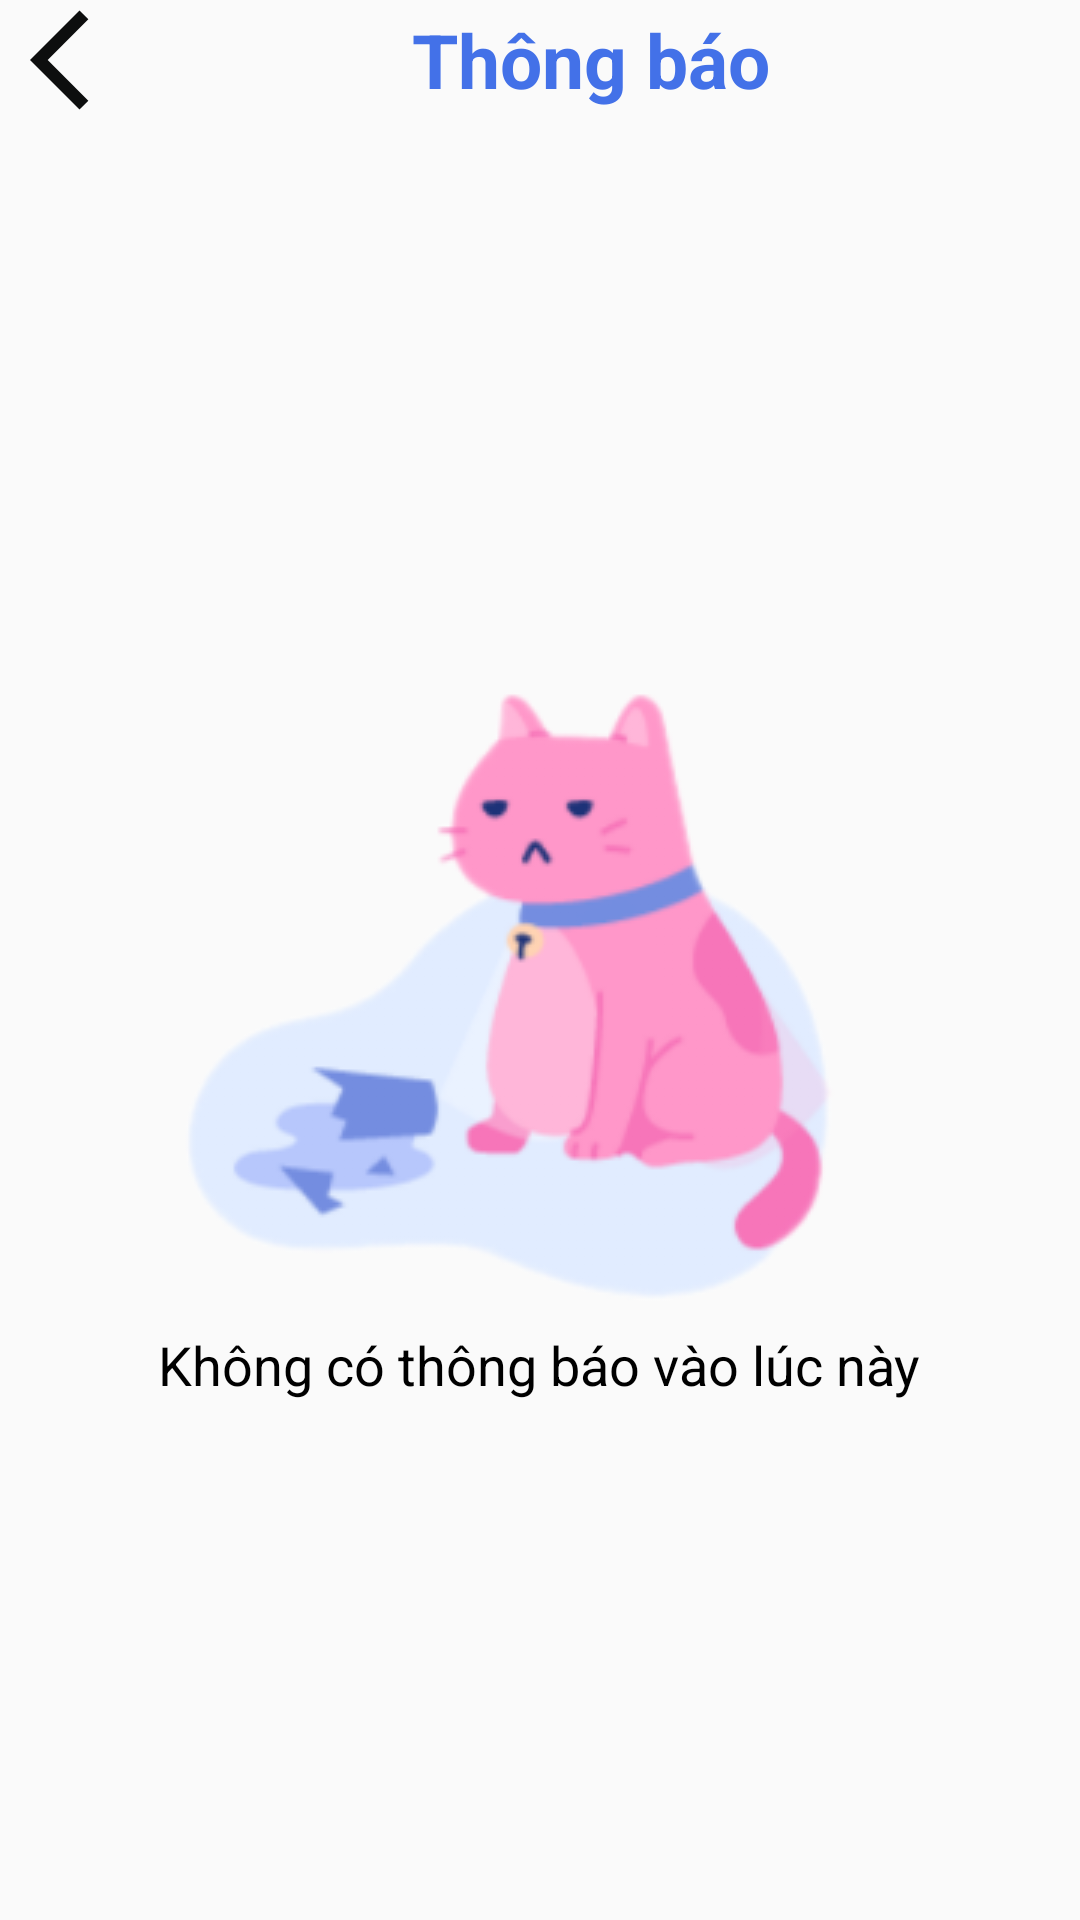

Write the Android layout XML for this screen, with the resource values it uses.
<!-- AndroidManifest.xml: application theme Theme.Phanmembansach -->
<!-- res/layout/notification_fragment.xml -->
<LinearLayout xmlns:android="http://schemas.android.com/apk/res/android"
    xmlns:app="http://schemas.android.com/apk/res-auto"
    android:layout_width="match_parent"
    android:layout_height="match_parent"
    android:orientation="vertical">


    <LinearLayout
        android:layout_width="match_parent"
        android:layout_height="wrap_content"
        android:gravity="center_vertical"
        android:orientation="horizontal"
        android:paddingBottom="16dp">

        <ImageView
            android:id="@+id/img_back"
            android:layout_width="50dp"
            android:layout_height="40dp"
            android:contentDescription="Back"
            android:paddingLeft="10dp"
            android:src="@drawable/ic_back" />

        <TextView
            android:layout_width="0dp"
            android:layout_height="wrap_content"
            android:layout_marginStart="16dp"
            android:layout_weight="1"
            android:gravity="center"
            android:text="Thông báo"
            android:textColor="#4371E8"
            android:textSize="25sp"
            android:textStyle="bold" />


        <ImageView
            android:id="@+id/img_reload"
            android:layout_width="wrap_content"
            android:layout_height="wrap_content"
            android:contentDescription="Reload"
            android:padding="8dp"
            android:src="@drawable/ic_reload" />

        <ImageView
            android:id="@+id/img_menu"
            android:layout_width="wrap_content"
            android:layout_height="wrap_content"
            android:contentDescription="menu"
            android:padding="8dp"
            android:src="@drawable/ic_menu" />
    </LinearLayout>


    <LinearLayout
        android:layout_width="match_parent"
        android:layout_height="0dp"
        android:layout_weight="1"
        android:gravity="center"
        android:orientation="vertical">

        <ImageView
            android:id="@+id/cat_image"
            android:layout_width="wrap_content"
            android:layout_height="wrap_content"
            android:contentDescription="Cat image"
            android:src="@drawable/cat" />

        <TextView
            android:id="@+id/notification_text"
            android:layout_width="wrap_content"
            android:layout_height="wrap_content"
            android:gravity="center"
            android:text="Không có thông báo vào lúc này"
            android:textColor="#000000"
            android:textSize="18sp" />
    </LinearLayout>

</LinearLayout>
<!-- resources referenced by this layout -->
<resources>
  <!-- drawable cat: png bitmap (drawable, 27580 bytes) -->
  <!-- drawable ic_back (drawable) -->
  <vector xmlns:android="http://schemas.android.com/apk/res/android" android:autoMirrored="true" android:height="35dp" android:tint="#0D0E0E" android:viewportHeight="24" android:viewportWidth="24" android:width="35dp">
        
      <path android:fillColor="@android:color/white" android:pathData="M11.67,3.87L9.9,2.1 0,12l9.9,9.9 1.77,-1.77L3.54,12z"/>
      
  </vector>
  <style name="Theme.Phanmembansach" parent="Base.Theme.Phanmembansach" />
  <style name="Base.Theme.Phanmembansach" parent="Theme.AppCompat.Light.NoActionBar">
          
          
      </style>
</resources>
